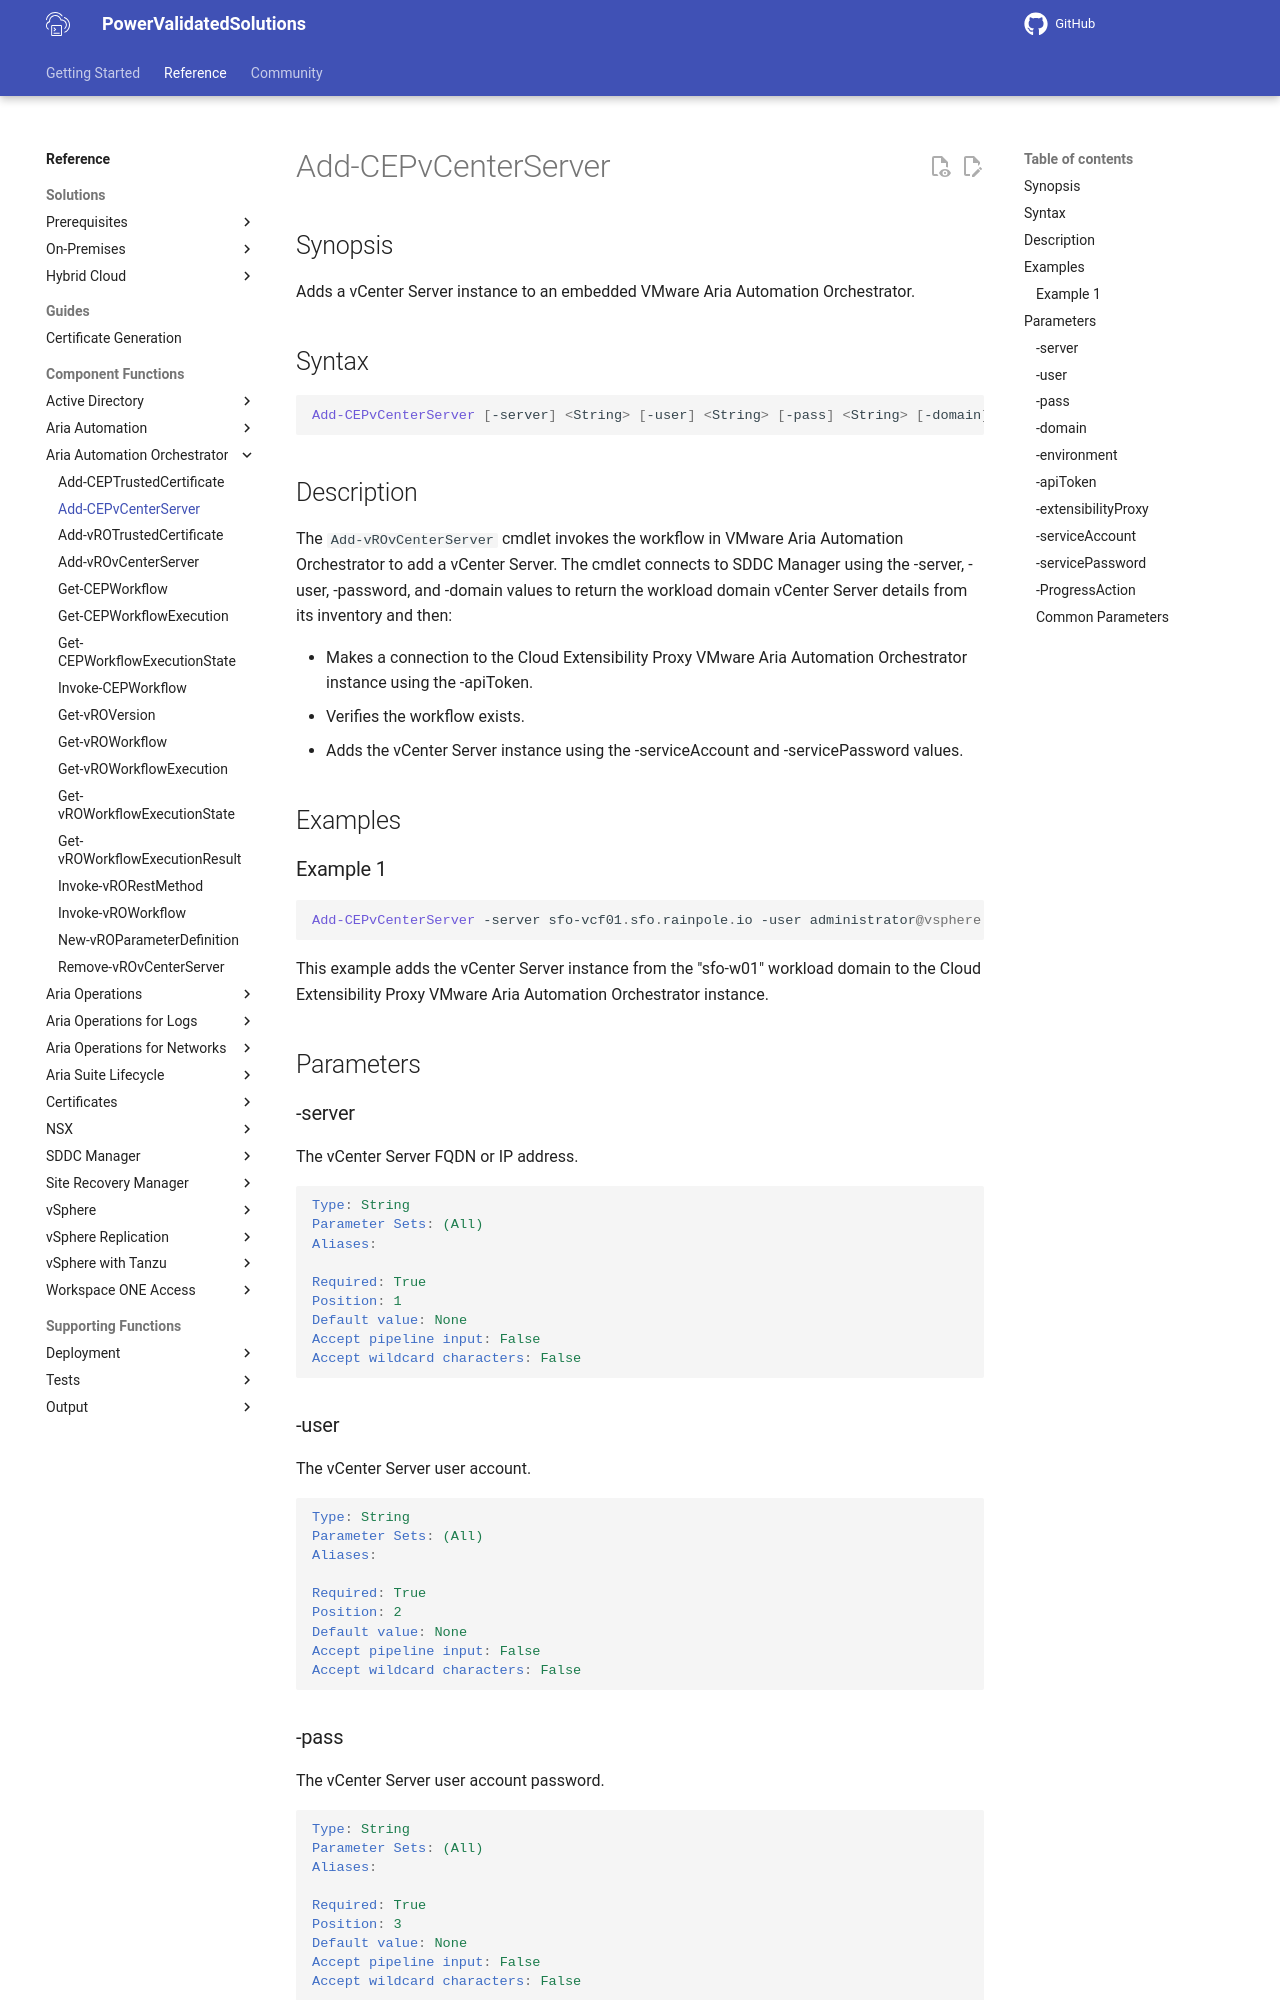

repository: vmware/power-validated-solutions-for-cloud-foundation · page: documentation/functions/aria-suite/aria-automation-orchestrator/Add-CEPvCenterServer/index.html · generator: mkdocs

# Add-CEPvCenterServer

## Synopsis

Adds a vCenter Server instance to an embedded VMware Aria Automation Orchestrator.

## Syntax

```powershell
Add-CEPvCenterServer [-server] <String> [-user] <String> [-pass] <String> [-domain] <String> [-environment] <String> [-apiToken] <String> [-extensibilityProxy] <String> [-serviceAccount] <String> [-servicePassword] <String> [-ProgressAction <ActionPreference>] [<CommonParameters>]
```

## Description

The `Add-vROvCenterServer` cmdlet invokes the workflow in VMware Aria Automation Orchestrator to add a vCenter Server.
The cmdlet connects to SDDC Manager using the -server, -user, -password, and -domain values to return the workload domain vCenter Server details from its inventory and then:

- Makes a connection to the Cloud Extensibility Proxy VMware Aria Automation Orchestrator instance using the -apiToken.
- Verifies the workflow exists.
- Adds the vCenter Server instance using the -serviceAccount and -servicePassword values.

## Examples

### Example 1

```powershell
Add-CEPvCenterServer -server sfo-vcf01.sfo.rainpole.io -user administrator@vsphere.local -pass VMw@re1! -domain sfo-w01 -apiToken <string> -environment staging -extensibilityProxy sfo-vmc-cep01.sfo.rainpole.io -serviceAccount svc-vro-vsphere@sfo.rainpole.io -servicePassword VMw@re1!
```

This example adds the vCenter Server instance from the "sfo-w01" workload domain to the Cloud Extensibility Proxy VMware Aria Automation Orchestrator instance.

## Parameters

### -server

The vCenter Server FQDN or IP address.

```yaml
Type: String
Parameter Sets: (All)
Aliases:

Required: True
Position: 1
Default value: None
Accept pipeline input: False
Accept wildcard characters: False
```
